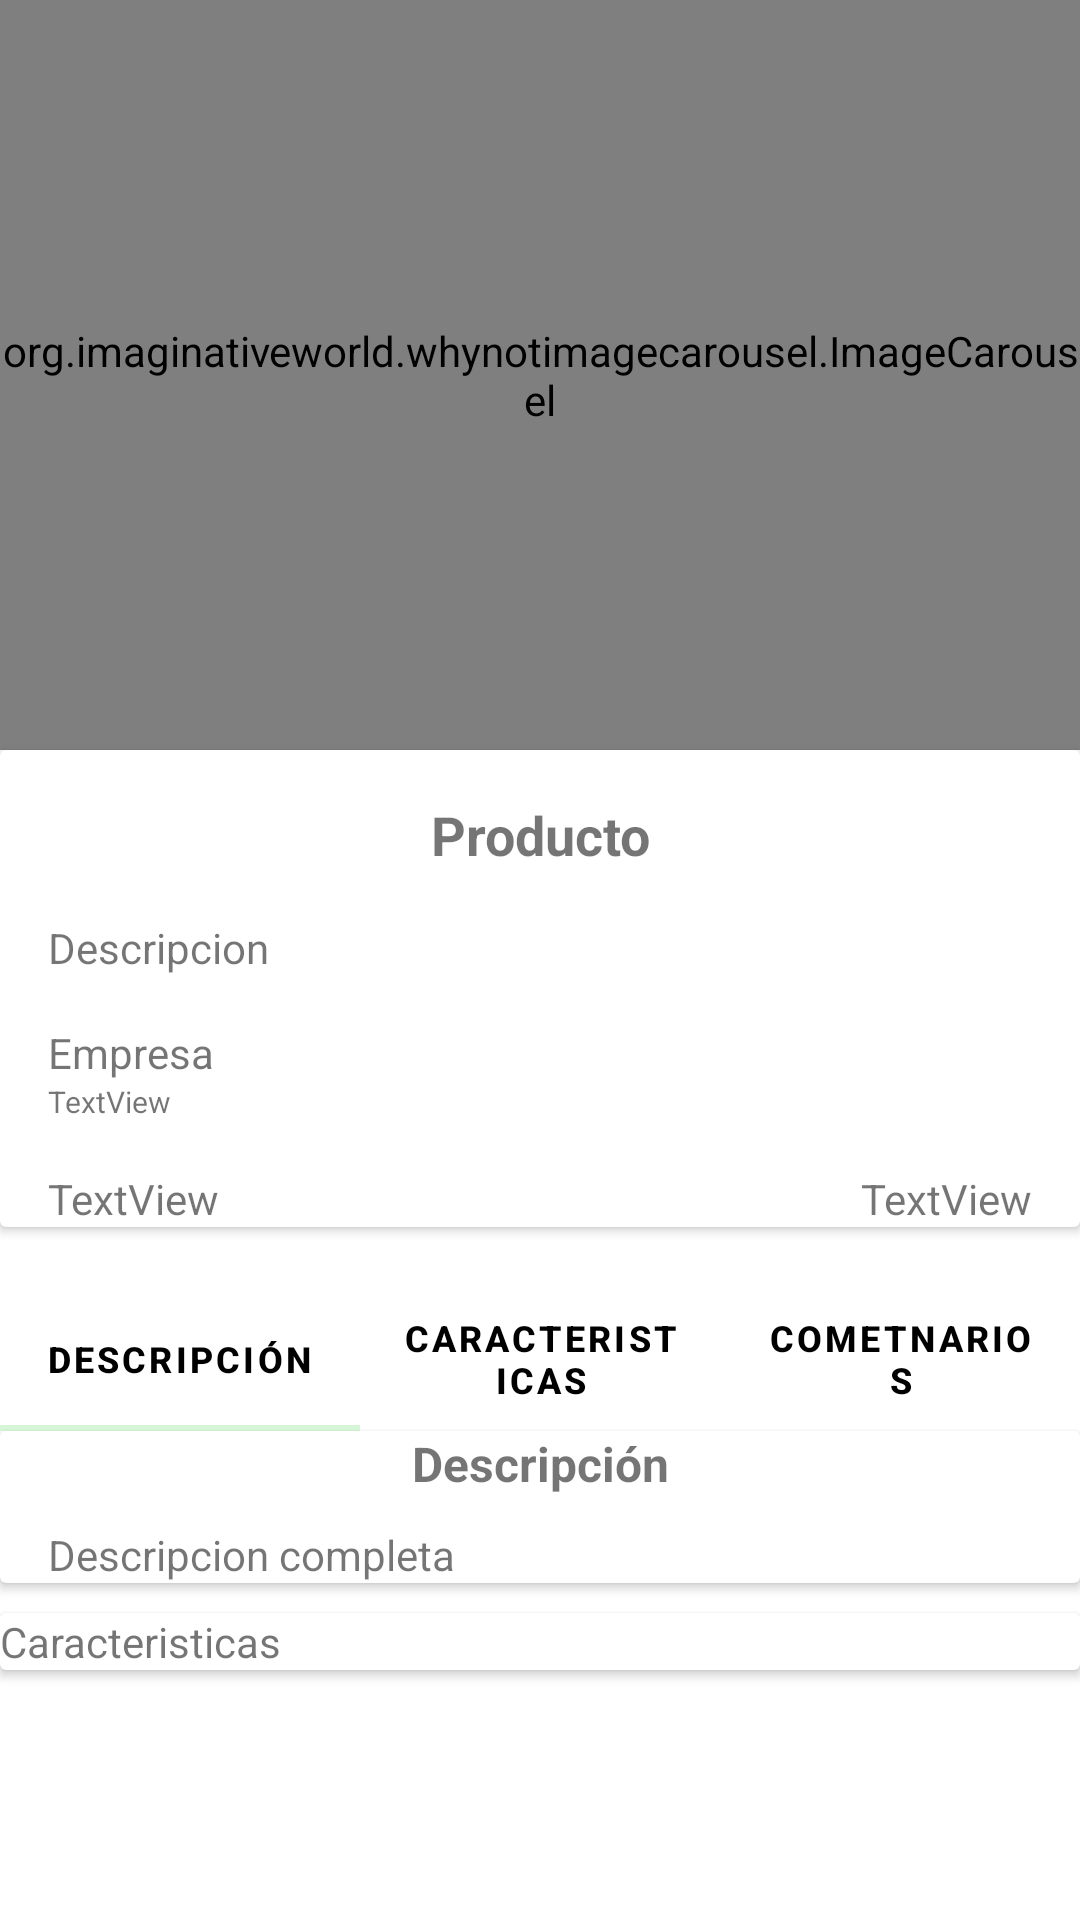

Android layout source for this screen:
<!-- AndroidManifest.xml: application theme Theme.Compras -->
<!-- res/layout/activity_detalle.xml -->
<?xml version="1.0" encoding="utf-8"?>
<androidx.constraintlayout.widget.ConstraintLayout  xmlns:android="http://schemas.android.com/apk/res/android"
    xmlns:app="http://schemas.android.com/apk/res-auto"
    xmlns:tools="http://schemas.android.com/tools"
    android:orientation="vertical"
    android:layout_width="match_parent"
    android:layout_height="match_parent"
    tools:context=".DetalleActivity">
    <include
        layout="@layout/action_bar_toobar"/>

    <ScrollView
        android:layout_width="match_parent"
        android:layout_height="match_parent">

        <LinearLayout
            android:layout_width="match_parent"
            android:layout_height="wrap_content"
            android:orientation="vertical">


            <org.imaginativeworld.whynotimagecarousel.ImageCarousel
                android:id="@+id/carouselDetalle"
                android:layout_width="match_parent"
                android:layout_height="250dp"

                app:autoPlay="false"
                app:autoPlayDelay="3000"
                app:autoWidthFixing="true"

                app:bottomShadowAlpha="0.6"
                app:bottomShadowHeight="64dp"
                app:captionMargin="0dp"

                app:captionTextSize="14sp"
                app:carouselBackground="#00000000"
                app:carouselType="BLOCK"

                app:imageScaleType="centerCrop"
                app:indicatorMargin="0dp"

                app:nextButtonId="@id/btn_next"


                app:nextButtonLayout="@layout/next_button_layout"
                app:nextButtonMargin="4dp"
                app:previousButtonId="@id/btn_previous"
                app:previousButtonLayout="@layout/previous_button_layout"
                app:previousButtonMargin="4dp"
                app:scaleOnScroll="false"
                app:scalingFactor="0.15"

                app:showBottomShadow="true"

                app:showCaption="true"
                app:showIndicator="true"
                app:showNavigationButtons="true"
                app:showTopShadow="true"
                app:topShadowAlpha="0.6"
                app:topShadowHeight="32dp"
                tools:ignore="MissingConstraints">

            </org.imaginativeworld.whynotimagecarousel.ImageCarousel>

            <androidx.cardview.widget.CardView
                android:layout_width="match_parent"
                android:layout_height="wrap_content"
                android:layout_marginBottom="20dp"
                tools:ignore="MissingConstraints">

                <LinearLayout
                    android:layout_width="match_parent"
                    android:layout_height="wrap_content"
                    android:orientation="vertical">

                    <TextView
                        android:id="@+id/tvNombreProducto"
                        android:layout_width="match_parent"
                        android:layout_height="wrap_content"
                        android:layout_marginStart="16dp"
                        android:layout_marginTop="16dp"
                        android:layout_marginEnd="16dp"
                        android:text="Producto"
                        android:textAlignment="center"
                        android:textSize="18sp"
                        android:textStyle="bold" />

                    <TextView
                        android:id="@+id/tvDescripcion"
                        android:layout_width="match_parent"
                        android:layout_height="wrap_content"
                        android:layout_marginStart="16dp"
                        android:layout_marginTop="16dp"
                        android:layout_marginEnd="16dp"
                        android:text="Descripcion"
                        app:autoSizeTextType="uniform" />

                    <TextView
                        android:id="@+id/tvEmpresa"
                        android:layout_width="match_parent"
                        android:layout_height="wrap_content"
                        android:layout_marginStart="16dp"
                        android:layout_marginTop="16dp"
                        android:layout_marginEnd="16dp"
                        android:text="Empresa" />

                    <TextView
                        android:id="@+id/tvRuc"
                        android:layout_width="match_parent"
                        android:layout_height="wrap_content"
                        android:layout_marginStart="16dp"
                        android:layout_marginEnd="16dp"
                        android:text="TextView"
                        android:textSize="10sp" />

                    <androidx.constraintlayout.widget.ConstraintLayout
                        android:layout_width="match_parent"
                        android:layout_height="match_parent">

                        <TextView
                            android:id="@+id/tvStockProducto"
                            android:layout_width="wrap_content"
                            android:layout_height="wrap_content"
                            android:layout_marginTop="16dp"
                            android:layout_marginEnd="16dp"
                            android:text="TextView"
                            app:layout_constraintBottom_toBottomOf="parent"
                            app:layout_constraintEnd_toEndOf="parent"
                            app:layout_constraintTop_toTopOf="parent" />

                        <TextView
                            android:id="@+id/tvPrecioProducto"
                            android:layout_width="wrap_content"
                            android:layout_height="wrap_content"
                            android:layout_marginStart="16dp"
                            android:layout_marginTop="16dp"
                            android:text="TextView"
                            app:layout_constraintBottom_toBottomOf="parent"
                            app:layout_constraintStart_toStartOf="parent"
                            app:layout_constraintTop_toTopOf="parent" />
                    </androidx.constraintlayout.widget.ConstraintLayout>

                </LinearLayout>

            </androidx.cardview.widget.CardView>

            <com.google.android.material.tabs.TabLayout
                android:id="@+id/tabLayout"
                android:layout_width="match_parent"
                android:layout_height="wrap_content"
                app:tabIndicatorColor="@color/green_100"
                app:tabSelectedTextColor="@color/black"
                app:tabTextAppearance="@style/TabLayoutTextStyle"
                app:tabTextColor="@color/black">

                <com.google.android.material.tabs.TabItem
                    android:layout_width="match_parent"
                    android:layout_height="wrap_content"
                    android:text="Descripción" />

                <com.google.android.material.tabs.TabItem
                    android:layout_width="match_parent"
                    android:layout_height="wrap_content"
                    android:text="Caracteristicas" />

                <com.google.android.material.tabs.TabItem
                    android:layout_width="match_parent"
                    android:layout_height="wrap_content"
                    android:text="Cometnarios" />
            </com.google.android.material.tabs.TabLayout>

            <androidx.viewpager2.widget.ViewPager2
                android:id="@+id/viewPager"
                android:layout_width="match_parent"
                android:layout_height="match_parent"
                android:layout_weight="1"
                android:background="@color/white" />


            <androidx.cardview.widget.CardView
                android:layout_width="match_parent"
                android:layout_height="wrap_content"
                android:layout_marginBottom="10dp">

                <LinearLayout
                    android:layout_width="match_parent"
                    android:layout_height="match_parent"
                    android:orientation="vertical">

                    <TextView
                        android:id="@+id/textView15"
                        android:layout_width="match_parent"
                        android:layout_height="wrap_content"
                        android:text="Descripción"
                        android:textAlignment="center"
                        android:textSize="16sp"
                        android:textStyle="bold" />

                    <TextView
                        android:id="@+id/tvDescripcionCompleta"
                        android:layout_width="match_parent"
                        android:layout_height="wrap_content"
                        android:layout_marginStart="16dp"
                        android:layout_marginTop="10dp"
                        android:layout_marginEnd="16dp"
                        android:text="Descripcion completa" />
                </LinearLayout>

            </androidx.cardview.widget.CardView>

            <androidx.cardview.widget.CardView
                android:layout_width="match_parent"
                android:layout_height="wrap_content"
                android:layout_marginBottom="10dp">

                <TextView
                    android:id="@+id/textView6"
                    android:layout_width="wrap_content"
                    android:layout_height="wrap_content"
                    android:text="Caracteristicas" />

                <androidx.recyclerview.widget.RecyclerView
                    android:id="@+id/recyclarCaracteristicas"
                    android:layout_width="match_parent"
                    android:layout_height="match_parent" />
            </androidx.cardview.widget.CardView>


        </LinearLayout>
    </ScrollView>


</androidx.constraintlayout.widget.ConstraintLayout>
<!-- res/layout/action_bar_toobar.xml (included above) -->
<?xml version="1.0" encoding="utf-8"?>
<com.google.android.material.appbar.AppBarLayout xmlns:android="http://schemas.android.com/apk/res/android"
    android:layout_width="match_parent"
    android:layout_height="wrap_content"
    xmlns:app="http://schemas.android.com/apk/res-auto">
    <androidx.appcompat.widget.Toolbar
        android:id="@+id/toolbar"
        android:layout_width="match_parent"
        android:layout_height="wrap_content"
        app:theme="@style/ToolbarTheme"/>
</com.google.android.material.appbar.AppBarLayout>
<!-- resources referenced by this layout -->
<resources>
  <color name="black">#FF000000</color>
  <color name="green_100">#D7F6D7</color>
  <color name="white">#FFFFFFFF</color>
  <style name="TabLayoutTextStyle">
          <item name="android:textStyle">bold</item>
          <item name="android:textSize">16sp</item>
          <item name="android:textColor">@color/white</item>
      </style>
  <style name="ToolbarTheme" parent="ThemeOverlay.AppCompat.ActionBar">
          <item name="colorControlNormal">@color/white</item>
          <item name="titleTextColor">@color/black</item>
      </style>
  <style name="Theme.Compras" parent="Theme.MaterialComponents.Light.NoActionBar">
          
          <item name="colorPrimary">@color/green_500</item>
          <item name="colorPrimaryVariant">@color/green_200</item>
          <item name="colorOnPrimary">@color/white</item>
          
          <item name="colorSecondary">@color/teal_200</item>
          <item name="colorSecondaryVariant">@color/teal_700</item>
          <item name="colorOnSecondary">@color/black</item>
          
          <item name="android:statusBarColor" tools:targetApi="l">?attr/colorPrimaryVariant</item>
          
      </style>
  <color name="green_500">#4CAF50</color>
  <color name="green_200">#347036</color>
  <color name="teal_200">#FF03DAC5</color>
  <color name="teal_700">#FF018786</color>
</resources>
